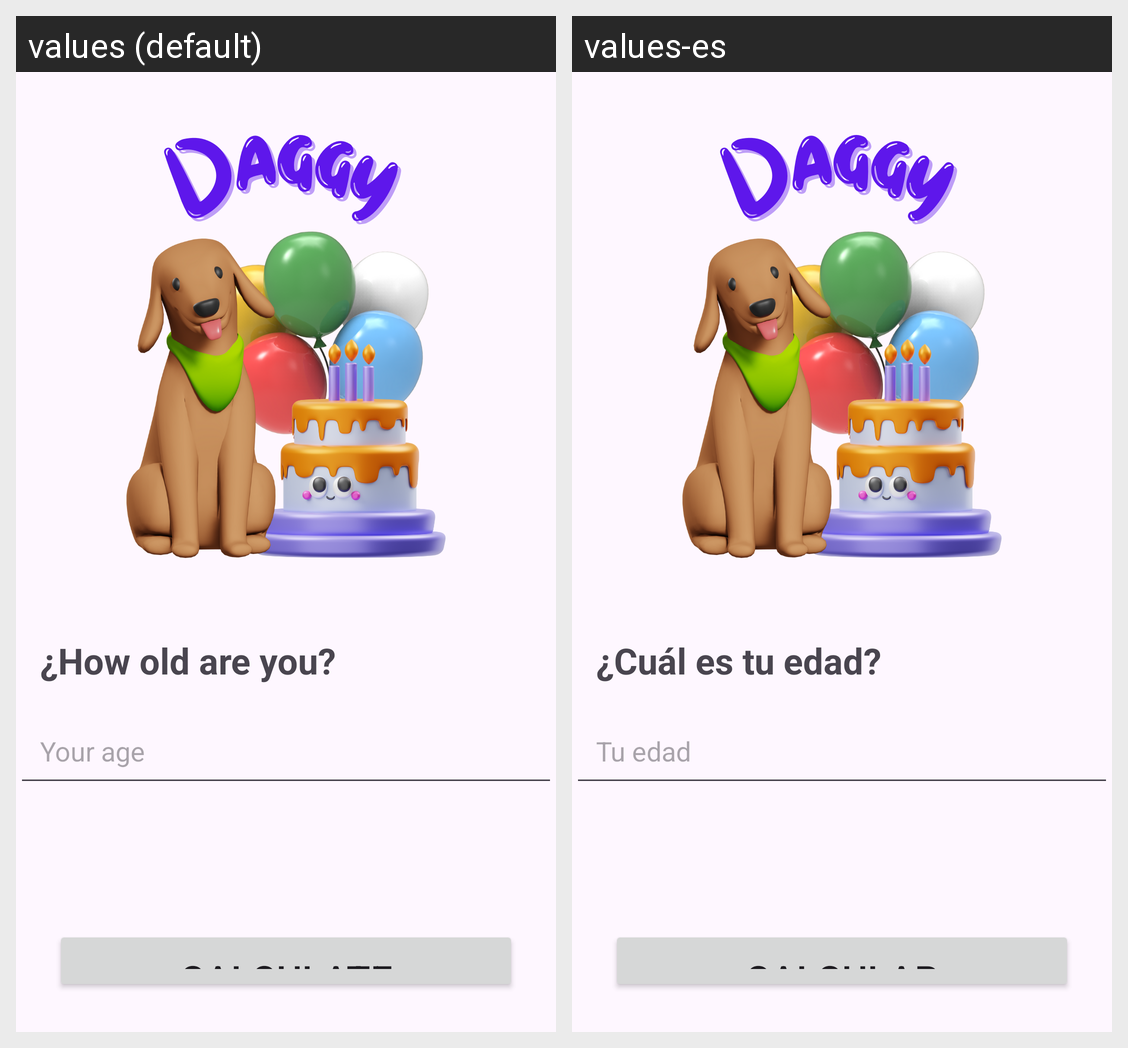

This grid shows one Android layout under two languages. Give, for every string resource on the screen, its name, the default text and each shown locale's text.
Android screen res/layout/activity_main.xml rendered under 2 locales, left to right: values (default), values-es. Device: Nexus 5 (rendered at 1080×1920; each locale shown at half size, 540×960, under a caption strip naming it); theme Theme.EdadCanina.
Strings drawn on this screen, with the default value and each locale's value (text and hints the layout hard-codes, and strings that could not be matched under every locale, appear in the picture but are not listed):

how_old_are_u
  values: ¿How old are you?
  values-es: ¿Cuál es tu edad?

your_age
  values: Your age
  values-es: Tu edad

calculate
  values: Calculate
  values-es: Calcular
